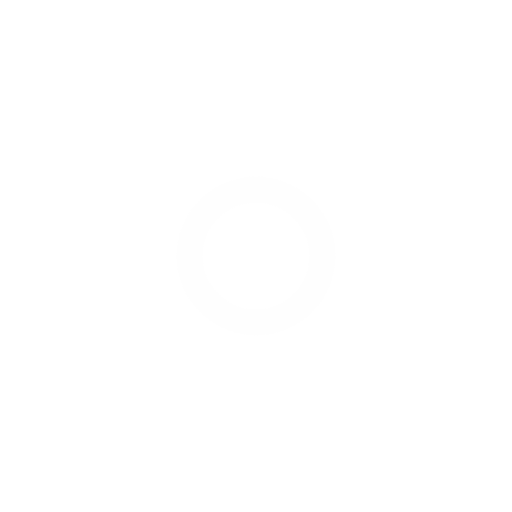
t = 0.00 s
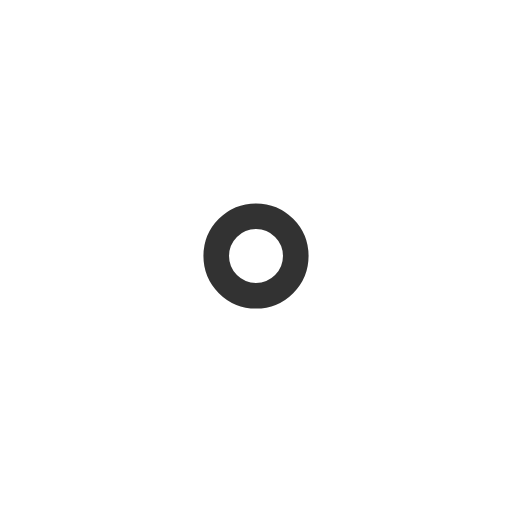
t = 0.24 s
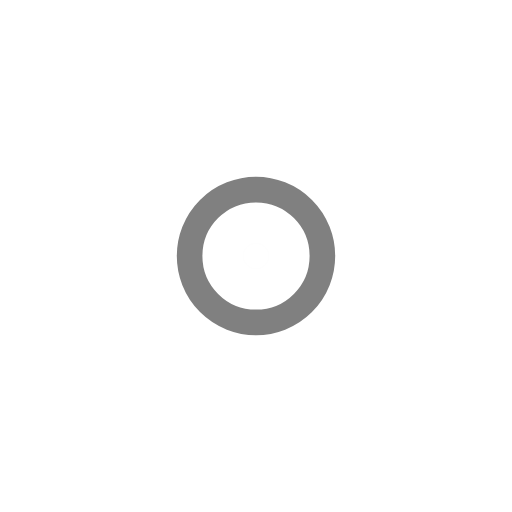
t = 0.48 s
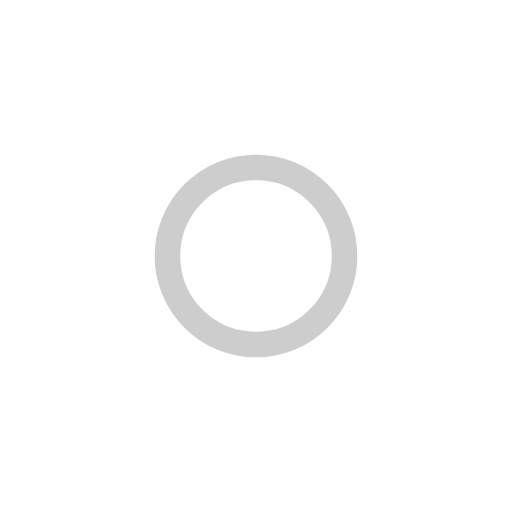
t = 0.72 s

The animated SVG that drew these frames (rendered in a browser with its animation timeline set to each time). Animation: 4 SMIL elements (animate=4); one cycle of 0.96 s, repeats indefinitely.

<?xml version="1.0" encoding="utf-8"?>
<svg xmlns="http://www.w3.org/2000/svg" xmlns:xlink="http://www.w3.org/1999/xlink" style="margin: auto; background: rgba(0, 0, 0, 0) none repeat scroll 0% 0%; display: block; shape-rendering: auto;" width="200px" height="200px" viewBox="0 0 100 100" preserveAspectRatio="xMidYMid">
<circle cx="50" cy="50" r="0" fill="none" stroke="#000000" stroke-width="5">
  <animate attributeName="r" repeatCount="indefinite" dur="0.9615384615384615s" values="0;20" keyTimes="0;1" keySplines="0 0.2 0.8 1" calcMode="spline" begin="0s"></animate>
  <animate attributeName="opacity" repeatCount="indefinite" dur="0.9615384615384615s" values="1;0" keyTimes="0;1" keySplines="0.2 0 0.8 1" calcMode="spline" begin="0s"></animate>
</circle><circle cx="50" cy="50" r="0" fill="none" stroke="#fefefe" stroke-width="5">
  <animate attributeName="r" repeatCount="indefinite" dur="0.9615384615384615s" values="0;20" keyTimes="0;1" keySplines="0 0.2 0.8 1" calcMode="spline" begin="-0.4807692307692307s"></animate>
  <animate attributeName="opacity" repeatCount="indefinite" dur="0.9615384615384615s" values="1;0" keyTimes="0;1" keySplines="0.2 0 0.8 1" calcMode="spline" begin="-0.4807692307692307s"></animate>
</circle>
<!-- [ldio] generated by https://loading.io/ --></svg>
